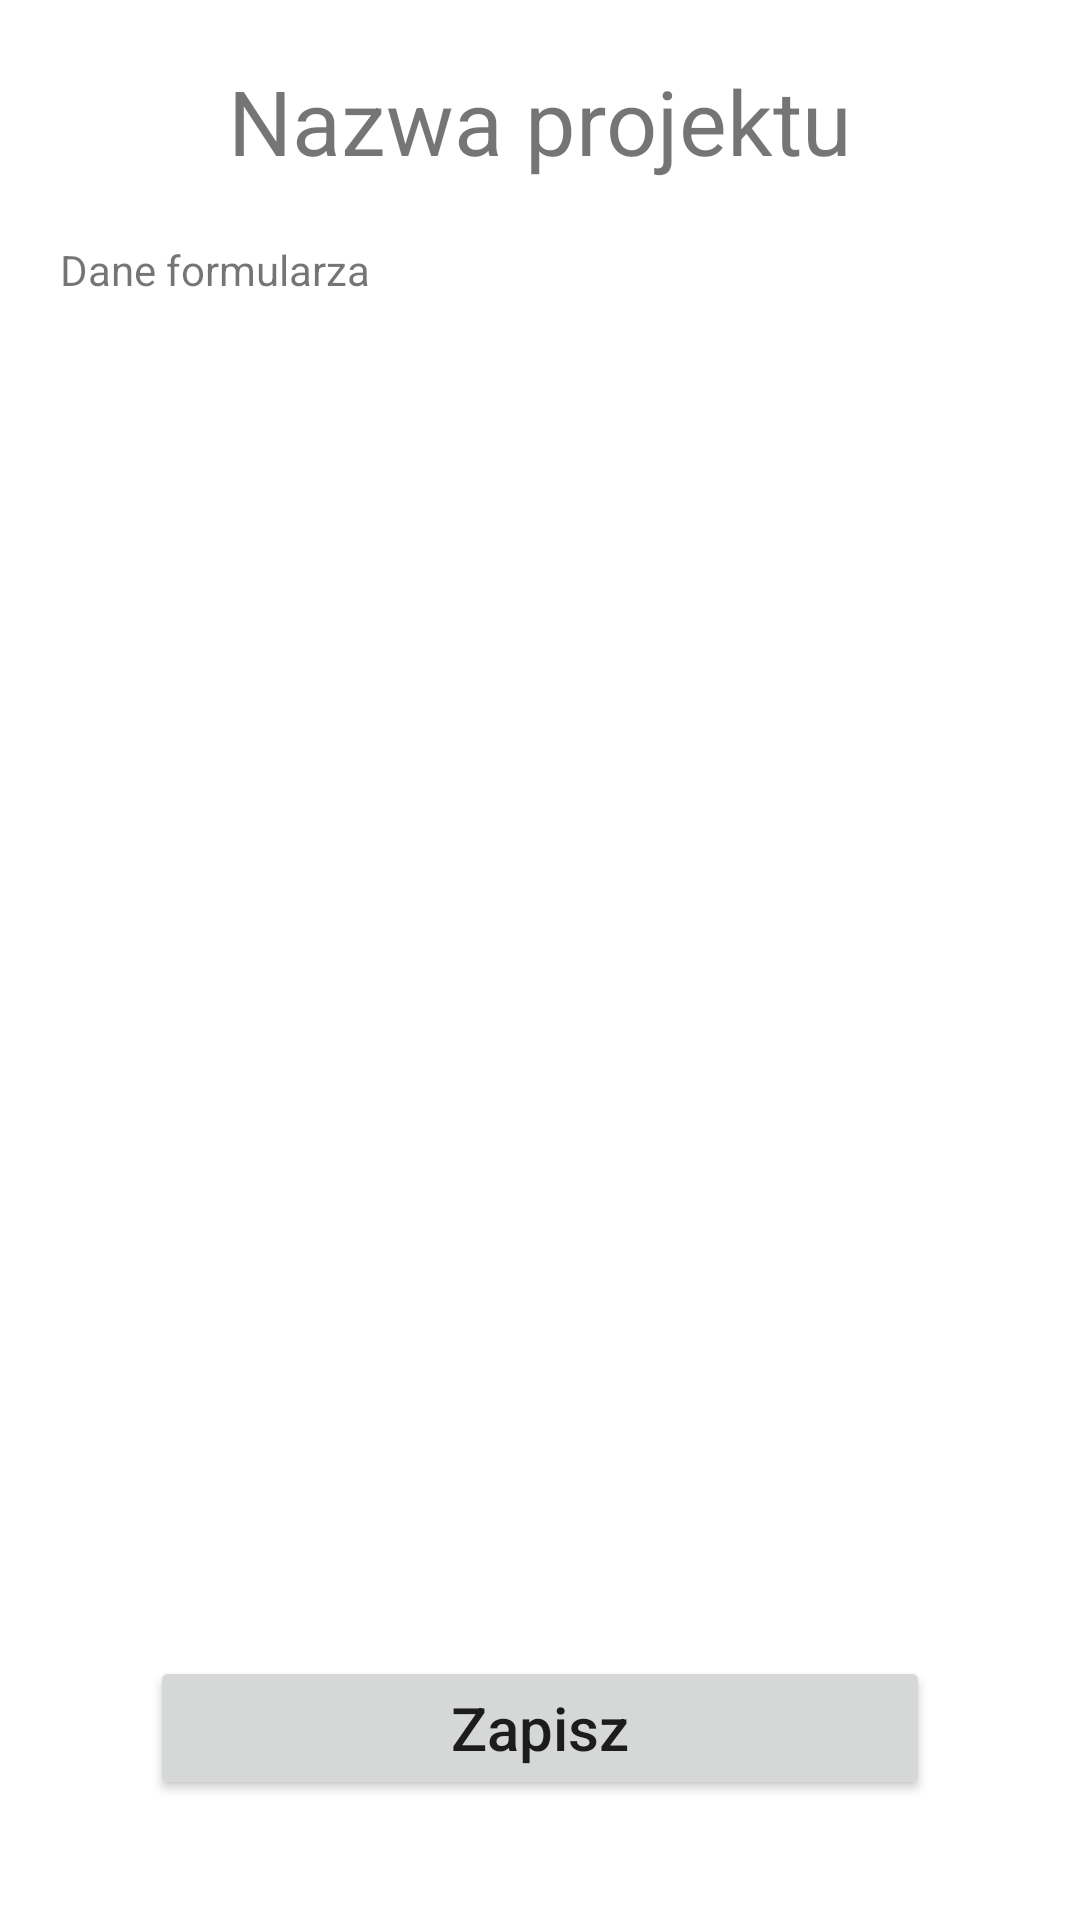

Android layout source for this screen:
<!-- AndroidManifest.xml: application theme Theme.OF_App -->
<!-- res/layout/activity_form.xml -->
<?xml version="1.0" encoding="utf-8"?>
<androidx.constraintlayout.widget.ConstraintLayout xmlns:android="http://schemas.android.com/apk/res/android"
    xmlns:app="http://schemas.android.com/apk/res-auto"
    xmlns:tools="http://schemas.android.com/tools"
    android:layout_width="match_parent"
    android:layout_height="match_parent"
    tools:context=".FormActivity">

    <LinearLayout
        android:layout_width="match_parent"
        android:layout_height="match_parent"
        android:orientation="vertical"
        tools:layout_editor_absoluteX="121dp"
        tools:layout_editor_absoluteY="92dp"
        app:layout_constraintBottom_toTopOf="@id/saveFormBtn"
        app:layout_constraintStart_toStartOf="parent">

        <TextView
            android:layout_width="match_parent"
            android:layout_height="wrap_content"
            android:text="Nazwa projektu"
            android:textSize="30sp"
            android:textAlignment="center"
            android:gravity="center_horizontal"
            android:layout_marginBottom="20sp"
            android:layout_marginTop="20sp"/>

        <TextView
            android:id="@+id/formData"
            android:layout_width="match_parent"
            android:layout_height="wrap_content"
            android:text="Dane formularza"
            android:layout_marginHorizontal="20sp"/>

    </LinearLayout>

    <Button
        android:id="@+id/saveFormBtn"
        android:layout_width="match_parent"
        android:layout_height="wrap_content"
        android:text="Zapisz"
        app:layout_constraintBottom_toBottomOf="parent"
        app:layout_constraintStart_toStartOf="parent"
        android:layout_marginBottom="40sp"
        android:layout_marginHorizontal="50sp"
        android:textSize="20sp"
        android:textAllCaps="false"
        tools:ignore="MissingConstraints" />
</androidx.constraintlayout.widget.ConstraintLayout>
<!-- resources referenced by this layout -->
<resources>
  <style name="Theme.OF_App" parent="Theme.MaterialComponents.DayNight.DarkActionBar">
          
          <item name="colorPrimary">@color/purple_500</item>
          <item name="colorPrimaryVariant">@color/purple_700</item>
          <item name="colorOnPrimary">@color/white</item>
          
          <item name="colorSecondary">@color/teal_200</item>
          <item name="colorSecondaryVariant">@color/teal_700</item>
          <item name="colorOnSecondary">@color/black</item>
          
          <item name="android:statusBarColor" tools:targetApi="l">?attr/colorPrimaryVariant</item>
          
      </style>
  <!-- not gathered from this repository: default colours our renderer supplied (Android Studio template values) -->
  <color name="purple_500">#FF6200EE</color>
  <color name="purple_700">#FF3700B3</color>
  <color name="teal_200">#FF03DAC5</color>
  <color name="teal_700">#FF018786</color>
  <color name="black">#FF000000</color>
  <color name="white">#FFFFFFFF</color>
</resources>
